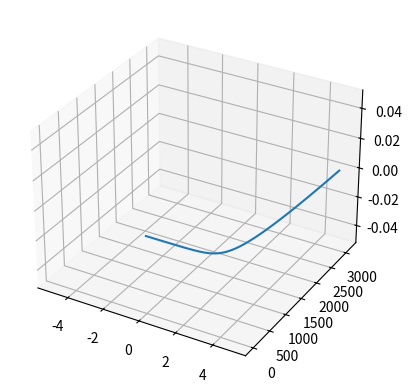

Python code for this plot:
import matplotlib.pyplot as plt
import numpy as np
ax = plt.axes(projection='3d')
x = np.linspace(-5,5,1000)
y = x**x
z = x**x
ax.plot3D(x,y.real,z.imag)
plt.show()